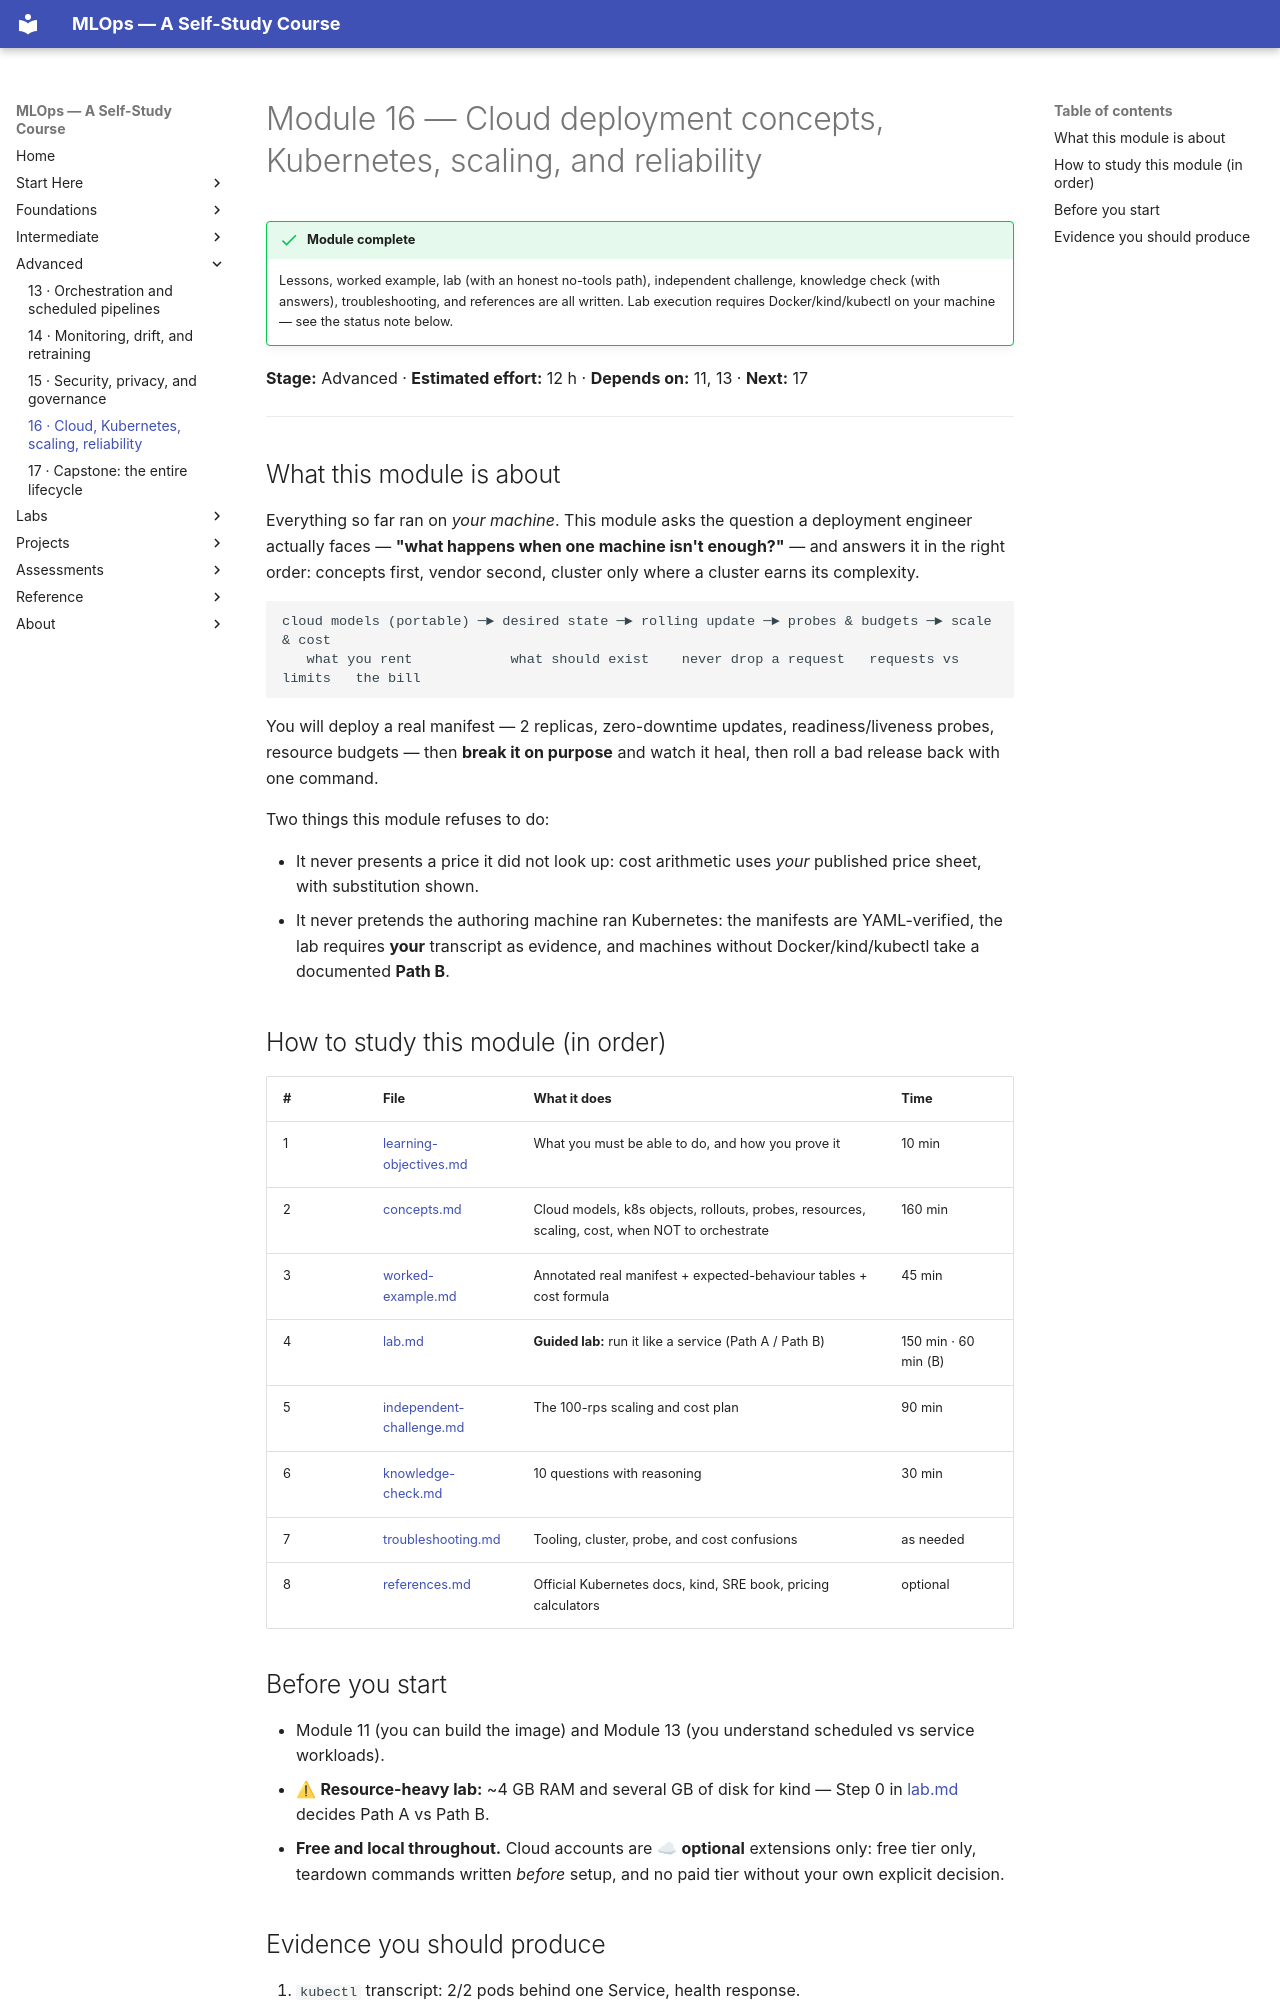

repository: nadeem-majeedch/MLOps2026 · page: modules/16-cloud-kubernetes-scaling/index.html · generator: mkdocs

# Module 16 — Cloud deployment concepts, Kubernetes, scaling, and reliability

!!! success "Module complete"
    Lessons, worked example, lab (with an honest no-tools path), independent
    challenge, knowledge check (with answers), troubleshooting, and references
    are all written. Lab execution requires Docker/kind/kubectl on your
    machine — see the status note below.

**Stage:** Advanced · **Estimated effort:** 12 h · **Depends on:** 11, 13 · **Next:** 17

---

## What this module is about

Everything so far ran on *your machine*. This module asks the question a
deployment engineer actually faces — **"what happens when one machine
isn't enough?"** — and answers it in the right order: concepts first,
vendor second, cluster only where a cluster earns its complexity.

```
cloud models (portable) ─► desired state ─► rolling update ─► probes & budgets ─► scale & cost
   what you rent            what should exist    never drop a request   requests vs limits   the bill
```

You will deploy a real manifest — 2 replicas, zero-downtime updates,
readiness/liveness probes, resource budgets — then **break it on purpose**
and watch it heal, then roll a bad release back with one command.

Two things this module refuses to do:

- It never presents a price it did not look up: cost arithmetic uses
  *your* published price sheet, with substitution shown.
- It never pretends the authoring machine ran Kubernetes: the manifests
  are YAML-verified, the lab requires **your** transcript as evidence, and
  machines without Docker/kind/kubectl take a documented **Path B**.

## How to study this module (in order)

| # | File | What it does | Time |
|---|---|---|---|
| 1 | [learning-objectives.md](learning-objectives.md) | What you must be able to do, and how you prove it | 10 min |
| 2 | [concepts.md](concepts.md) | Cloud models, k8s objects, rollouts, probes, resources, scaling, cost, when NOT to orchestrate | 160 min |
| 3 | [worked-example.md](worked-example.md) | Annotated real manifest + expected-behaviour tables + cost formula | 45 min |
| 4 | [lab.md](lab.md) | **Guided lab:** run it like a service (Path A / Path B) | 150 min · 60 min (B) |
| 5 | [independent-challenge.md](independent-challenge.md) | The 100-rps scaling and cost plan | 90 min |
| 6 | [knowledge-check.md](knowledge-check.md) | 10 questions with reasoning | 30 min |
| 7 | [troubleshooting.md](troubleshooting.md) | Tooling, cluster, probe, and cost confusions | as needed |
| 8 | [references.md](references.md) | Official Kubernetes docs, kind, SRE book, pricing calculators | optional |

## Before you start

- Module 11 (you can build the image) and Module 13 (you understand
  scheduled vs service workloads).
- ⚠ **Resource-heavy lab:** ~4 GB RAM and several GB of disk for kind —
  Step 0 in [lab.md](lab.md) decides Path A vs Path B.
- **Free and local throughout.** Cloud accounts are ☁ **optional**
  extensions only: free tier only, teardown commands written *before*
  setup, and no paid tier without your own explicit decision.
